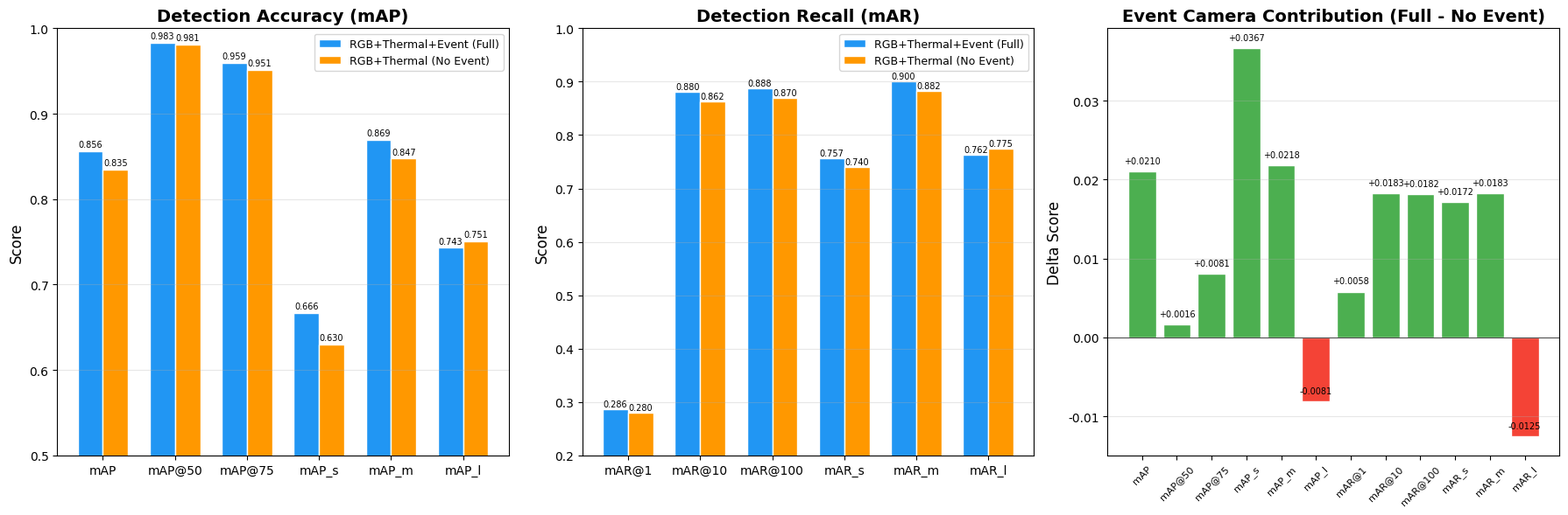

Write the Python code that produced this figure. (Note: this script raises an exception after producing the figure.)
#!/usr/bin/env python
"""
消融实验对比可视化脚本。
绘制三模态(全) vs RGB+Thermal(无Event)的mAP/mAR对比图。
"""
import json
import os
import numpy as np
import matplotlib
matplotlib.use('Agg')
import matplotlib.pyplot as plt

# 设置中文字体
plt.rcParams['font.family'] = 'sans-serif'
plt.rcParams['font.sans-serif'] = ['Microsoft YaHei', 'SimHei', 'DejaVu Sans']
plt.rcParams['axes.unicode_minus'] = False

# === 数据 ===
full_data = {
    "mAP": 0.8557, "mAP_50": 0.9830, "mAP_75": 0.9593,
    "mAP_small": 0.6665, "mAP_medium": 0.8692, "mAP_large": 0.7430,
    "mAR_1": 0.2859, "mAR_10": 0.8805, "mAR_100": 0.8881,
    "mAR_small": 0.7573, "mAR_medium": 0.9004, "mAR_large": 0.7625,
}
no_event_data = {
    "mAP": 0.8347, "mAP_50": 0.9814, "mAP_75": 0.9512,
    "mAP_small": 0.6298, "mAP_medium": 0.8474, "mAP_large": 0.7511,
    "mAR_1": 0.2801, "mAR_10": 0.8622, "mAR_100": 0.8699,
    "mAR_small": 0.7401, "mAR_medium": 0.8821, "mAR_large": 0.7750,
}

# Training progress (no_event)
epochs = [1, 2, 3, 4, 5, 6, 7, 8, 9, 10, 11, 12, 13, 14, 15]
train_loss = [0.3814, 0.2485, 0.1923, 0.1655, 0.1461, 0.1359, 0.1261, 0.1197, 0.1103, 0.1044, 0.1015, 0.0977, 0.0975, 0.0911, 0.0881]
eval_mAP = [None]*4 + [0.7913] + [None]*4 + [0.8199] + [None]*4 + [0.8347]
eval_mAP50 = [None]*4 + [0.9777] + [None]*4 + [0.9811] + [None]*4 + [0.9814]
eval_mAP75 = [None]*4 + [0.9351] + [None]*4 + [0.9509] + [None]*4 + [0.9512]

# === 图1: 消融对比柱状图 ===
fig, axes = plt.subplots(1, 3, figsize=(18, 6))

# mAP comparison
metrics = ['mAP', 'mAP@50', 'mAP@75', 'mAP_s', 'mAP_m', 'mAP_l']
full_vals = [full_data['mAP'], full_data['mAP_50'], full_data['mAP_75'],
             full_data['mAP_small'], full_data['mAP_medium'], full_data['mAP_large']]
noev_vals = [no_event_data['mAP'], no_event_data['mAP_50'], no_event_data['mAP_75'],
             no_event_data['mAP_small'], no_event_data['mAP_medium'], no_event_data['mAP_large']]

x = np.arange(len(metrics))
w = 0.35
ax = axes[0]
bars1 = ax.bar(x - w/2, full_vals, w, label='RGB+Thermal+Event (Full)', color='#2196F3', edgecolor='white')
bars2 = ax.bar(x + w/2, noev_vals, w, label='RGB+Thermal (No Event)', color='#FF9800', edgecolor='white')
ax.set_ylabel('Score', fontsize=12)
ax.set_title('Detection Accuracy (mAP)', fontsize=14, fontweight='bold')
ax.set_xticks(x)
ax.set_xticklabels(metrics, fontsize=10)
ax.legend(fontsize=9)
ax.set_ylim(0.5, 1.0)
ax.grid(axis='y', alpha=0.3)
for bar, val in zip(bars1, full_vals):
    ax.text(bar.get_x() + bar.get_width()/2, bar.get_height() + 0.005, f'{val:.3f}', ha='center', fontsize=7)
for bar, val in zip(bars2, noev_vals):
    ax.text(bar.get_x() + bar.get_width()/2, bar.get_height() + 0.005, f'{val:.3f}', ha='center', fontsize=7)

# mAR comparison
metrics_ar = ['mAR@1', 'mAR@10', 'mAR@100', 'mAR_s', 'mAR_m', 'mAR_l']
full_ar = [full_data['mAR_1'], full_data['mAR_10'], full_data['mAR_100'],
           full_data['mAR_small'], full_data['mAR_medium'], full_data['mAR_large']]
noev_ar = [no_event_data['mAR_1'], no_event_data['mAR_10'], no_event_data['mAR_100'],
           no_event_data['mAR_small'], no_event_data['mAR_medium'], no_event_data['mAR_large']]

ax = axes[1]
bars1 = ax.bar(x - w/2, full_ar, w, label='RGB+Thermal+Event (Full)', color='#2196F3', edgecolor='white')
bars2 = ax.bar(x + w/2, noev_ar, w, label='RGB+Thermal (No Event)', color='#FF9800', edgecolor='white')
ax.set_ylabel('Score', fontsize=12)
ax.set_title('Detection Recall (mAR)', fontsize=14, fontweight='bold')
ax.set_xticks(x)
ax.set_xticklabels(metrics_ar, fontsize=10)
ax.legend(fontsize=9)
ax.set_ylim(0.2, 1.0)
ax.grid(axis='y', alpha=0.3)
for bar, val in zip(bars1, full_ar):
    ax.text(bar.get_x() + bar.get_width()/2, bar.get_height() + 0.005, f'{val:.3f}', ha='center', fontsize=7)
for bar, val in zip(bars2, noev_ar):
    ax.text(bar.get_x() + bar.get_width()/2, bar.get_height() + 0.005, f'{val:.3f}', ha='center', fontsize=7)

# Event contribution (delta)
ax = axes[2]
delta_mAP = [full_data[k] - no_event_data[k] for k in ['mAP', 'mAP_50', 'mAP_75', 'mAP_small', 'mAP_medium', 'mAP_large']]
delta_mAR = [full_data[k] - no_event_data[k] for k in ['mAR_1', 'mAR_10', 'mAR_100', 'mAR_small', 'mAR_medium', 'mAR_large']]
all_deltas = delta_mAP + delta_mAR
all_labels = metrics + metrics_ar
colors = ['#4CAF50' if d > 0 else '#F44336' for d in all_deltas]

bars = ax.bar(range(len(all_deltas)), all_deltas, color=colors, edgecolor='white')
ax.set_ylabel('Delta Score', fontsize=12)
ax.set_title('Event Camera Contribution (Full - No Event)', fontsize=14, fontweight='bold')
ax.set_xticks(range(len(all_deltas)))
ax.set_xticklabels(all_labels, fontsize=8, rotation=45)
ax.axhline(y=0, color='black', linewidth=0.5)
ax.grid(axis='y', alpha=0.3)
for bar, val in zip(bars, all_deltas):
    ax.text(bar.get_x() + bar.get_width()/2, bar.get_height() + 0.001, f'{val:+.4f}', ha='center', fontsize=7)

plt.tight_layout()
plt.savefig('results/ablation_comparison.png', dpi=150, bbox_inches='tight')
plt.close()
print("Saved: results/ablation_comparison.png")

# === 图2: 训练曲线 (No Event) ===
fig, ax1 = plt.subplots(figsize=(12, 5))

color = '#2196F3'
ax1.set_xlabel('Epoch', fontsize=12)
ax1.set_ylabel('Training Loss', color=color, fontsize=12)
ax1.plot(epochs, train_loss, 'o-', color=color, linewidth=2, markersize=6, label='Train Loss')
ax1.tick_params(axis='y', labelcolor=color)
ax1.set_ylim(0, 0.5)
ax1.grid(alpha=0.3)

ax2 = ax1.twinx()
color2 = '#FF5722'
eval_epochs = [e for e, v in zip(epochs, eval_mAP) if v is not None]
eval_vals = [v for v in eval_mAP if v is not None]
ax2.set_ylabel('Test mAP', color=color2, fontsize=12)
ax2.plot(eval_epochs, eval_vals, 's-', color=color2, linewidth=2, markersize=10, label='Test mAP')
ax2.tick_params(axis='y', labelcolor=color2)
ax2.set_ylim(0.7, 1.0)

for ep, val in zip(eval_epochs, eval_vals):
    ax2.annotate(f'{val:.4f}', (ep, val), textcoords="offset points", xytext=(0, 12), ha='center', fontsize=9, color=color2)

lines1, labels1 = ax1.get_legend_handles_labels()
lines2, labels2 = ax2.get_legend_handles_labels()
ax1.legend(lines1 + lines2, labels1 + labels2, loc='upper right', fontsize=10)

plt.title('Training Progress: RGB+Thermal (No Event) — mit_b1, batch_size=3', fontsize=14, fontweight='bold')
plt.tight_layout()
plt.savefig('results/training_curve_no_event.png', dpi=150, bbox_inches='tight')
plt.close()
print("Saved: results/training_curve_no_event.png")

# === 图3: Event贡献雷达图 ===
fig = plt.figure(figsize=(8, 8))
ax = fig.add_subplot(111, polar=True)

categories = ['mAP', 'mAP@50', 'mAP@75', 'mAP_small', 'mAP_medium', 'mAP_large']
N = len(categories)
angles = [n / float(N) * 2 * np.pi for n in range(N)]
angles += angles[:1]

full_radar = [full_data[c.replace('@', '_')] if '@' in c else full_data.get(c, 0) for c in categories]
noev_radar = [no_event_data[c.replace('@', '_')] if '@' in c else no_event_data.get(c, 0) for c in categories]

# Remap full_data keys
full_radar = [full_data['mAP'], full_data['mAP_50'], full_data['mAP_75'],
              full_data['mAP_small'], full_data['mAP_medium'], full_data['mAP_large']]
noev_radar = [no_event_data['mAP'], no_event_data['mAP_50'], no_event_data['mAP_75'],
              no_event_data['mAP_small'], no_event_data['mAP_medium'], no_event_data['mAP_large']]

full_radar += full_radar[:1]
noev_radar += noev_radar[:1]

ax.plot(angles, full_radar, 'o-', linewidth=2, color='#2196F3', label='Full (RGB+Thermal+Event)')
ax.fill(angles, full_radar, alpha=0.1, color='#2196F3')
ax.plot(angles, noev_radar, 's-', linewidth=2, color='#FF9800', label='No Event (RGB+Thermal)')
ax.fill(angles, noev_radar, alpha=0.1, color='#FF9800')

ax.set_xticks(angles[:-1])
ax.set_xticklabels(categories, fontsize=11)
ax.set_ylim(0.55, 1.0)
ax.set_title('Event Camera: Detection Performance Radar', fontsize=14, fontweight='bold', pad=20)
ax.legend(loc='upper right', bbox_to_anchor=(1.2, 1.1), fontsize=10)

plt.tight_layout()
plt.savefig('results/ablation_radar.png', dpi=150, bbox_inches='tight')
plt.close()
print("Saved: results/ablation_radar.png")

# === 文本报告 ===
print("\n" + "=" * 60)
print("EVENT CAMERA CONTRIBUTION ANALYSIS")
print("=" * 60)
print(f"{'Metric':<15} {'Full':>8} {'No Event':>8} {'Delta':>8} {'Gain %':>8}")
print("-" * 55)
for key in ['mAP', 'mAP_50', 'mAP_75', 'mAP_small', 'mAP_medium', 'mAP_large',
            'mAR_1', 'mAR_10', 'mAR_100', 'mAR_small', 'mAR_medium', 'mAR_large']:
    f = full_data[key]
    n = no_event_data[key]
    d = f - n
    pct = (d / n) * 100
    print(f"{key:<15} {f:8.4f} {n:8.4f} {d:+8.4f} {pct:+7.1f}%")
print("=" * 60)
